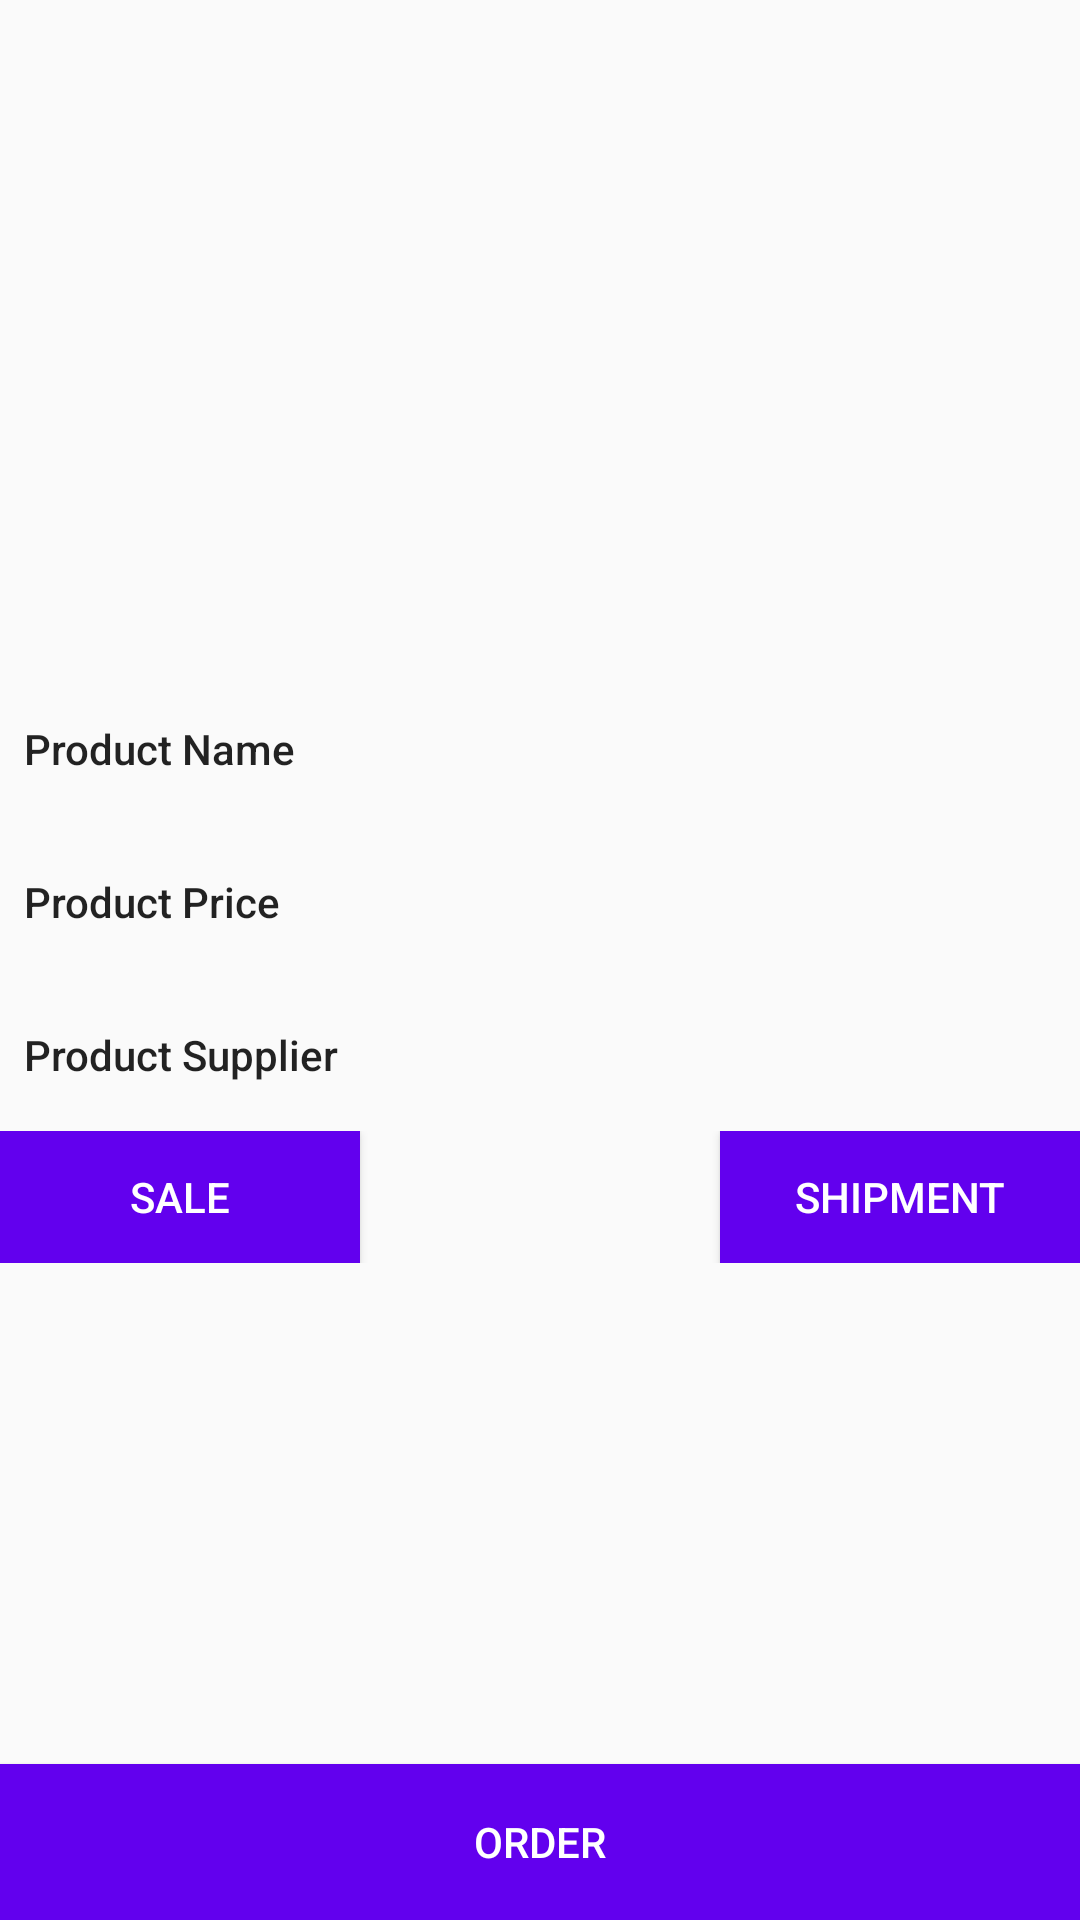

The Android layout XML behind this screen, and the referenced resources:
<!-- AndroidManifest.xml: application theme AppTheme -->
<!-- res/layout/activity_details.xml -->
<?xml version="1.0" encoding="utf-8"?>
<RelativeLayout
    xmlns:android="http://schemas.android.com/apk/res/android"
    xmlns:app="http://schemas.android.com/apk/res-auto"
    xmlns:tools="http://schemas.android.com/tools"
    android:layout_width="match_parent"
    android:layout_height="match_parent"
    tools:context="com.example.sanket.inventoryapp.DetailsActivity">

    <LinearLayout
        android:id="@+id/ll1"
        android:layout_above="@+id/details_inventory_order"
        android:orientation="vertical"
        android:layout_width="match_parent"
        android:layout_height="match_parent">

        <ImageView
            android:id="@+id/details_inventory_image"
            android:layout_width="match_parent"
            android:layout_height="200dp"
            android:adjustViewBounds="true"
            android:layout_marginBottom="16dp"/>

        <LinearLayout
            android:layout_width="match_parent"
            android:layout_height="wrap_content"
            android:orientation="horizontal"
            android:padding="8dp">

            <TextView
                android:layout_width="0dp"
                android:layout_height="wrap_content"
                android:layout_weight="1"
                android:textColor="#DD000000"
                android:text="@string/product_name"
                style="@style/CategoryStyle"
                />

            <TextView
                android:id="@+id/details_inventory_name"
                android:layout_width="0dp"
                android:layout_height="wrap_content"
                android:layout_weight="2"
                android:paddingLeft="4dp"
                style="@style/EditorFieldStyle"/>

        </LinearLayout>

        <LinearLayout
            android:layout_width="match_parent"
            android:layout_height="wrap_content"
            android:orientation="horizontal"
            android:padding="8dp">

            <TextView
                android:layout_width="0dp"
                android:layout_height="wrap_content"
                android:layout_weight="1"
                android:textColor="#DD000000"
                android:text="@string/product_price"
                style="@style/CategoryStyle"
                />

            <TextView
                android:id="@+id/details_inventory_price"
                android:layout_width="0dp"
                android:layout_height="wrap_content"
                android:layout_weight="2"
                android:paddingLeft="4dp"
                style="@style/EditorFieldStyle"/>


        </LinearLayout>

        <LinearLayout
            android:layout_width="match_parent"
            android:layout_height="wrap_content"
            android:orientation="horizontal"
            android:padding="8dp">

            <TextView
                android:layout_width="0dp"
                android:layout_height="wrap_content"
                android:layout_weight="1"
                android:textColor="#DD000000"
                android:text="@string/product_supplier"
                style="@style/CategoryStyle"
                />

            <TextView
                android:id="@+id/details_inventory_supplier"
                android:layout_width="0dp"
                android:layout_height="wrap_content"
                android:layout_weight="2"
                android:paddingLeft="4dp"
                style="@style/EditorFieldStyle"/>


        </LinearLayout>


        <LinearLayout
            android:layout_width="match_parent"
            android:layout_height="wrap_content"
            android:orientation="horizontal"
            android:paddingTop="8dp">

            <Button
                android:id="@+id/sell_button"
                android:layout_width="match_parent"
                android:layout_height="44dp"
                android:layout_weight="1"
                android:background="@color/colorPrimary"
                android:text="@string/sale"
                android:textColor="@android:color/white"/>

            <TextView
                android:id="@+id/details_inventory_quantity"
                android:layout_width="match_parent"
                android:layout_height="36dp"
                android:layout_weight="1"
                android:textStyle="bold"
                style="@style/EditorFieldStyle"
                android:gravity="center"/>

            <Button
                android:id="@+id/shipment_button"
                android:layout_width="match_parent"
                android:layout_height="44dp"
                android:layout_weight="1"
                android:text="@string/shipment"
                android:textColor="@android:color/white"
                android:background="@color/colorPrimary"/>

        </LinearLayout>
    </LinearLayout>

    <Button
        android:id="@+id/details_inventory_order"
        android:background="@color/colorPrimary"
        android:layout_width="match_parent"
        android:layout_height="52dp"
        android:text="@string/order"
        android:textColor="@android:color/white"
        android:layout_alignParentBottom="true"
        />
</RelativeLayout>
<!-- resources referenced by this layout -->
<resources>
  <string name="order">Order</string>
  <string name="product_name">Product Name</string>
  <string name="product_price">Product Price</string>
  <string name="product_supplier">Product Supplier</string>
  <string name="sale">Sale</string>
  <string name="shipment">Shipment</string>
  <style name="CategoryStyle">
          <item name="android:layout_height">wrap_content</item>
          <item name="android:layout_width">0dp</item>
          <item name="android:layout_weight">1</item>
          <item name="android:paddingTop">16dp</item>
          <item name="android:textColor">@color/colorAccent</item>
          <item name="android:fontFamily">sans-serif-medium</item>
          <item name="android:textAppearance">?android:textAppearanceSmall</item>
      </style>
  <style name="EditorFieldStyle">
          <item name="android:layout_height">wrap_content</item>
          <item name="android:layout_width">match_parent</item>
          <item name="android:fontFamily">sans-serif-light</item>
          <item name="android:textAppearance">?android:textAppearanceMedium</item>
      </style>
  <style name="AppTheme" parent="Theme.AppCompat.Light.DarkActionBar">
          
          <item name="colorPrimary">@color/colorPrimary</item>
          <item name="colorPrimaryDark">@color/colorPrimaryDark</item>
          <item name="colorAccent">@color/colorAccent</item>
      </style>
  <!-- not gathered from this repository: default colours our renderer supplied (Android Studio template values) -->
  <color name="colorPrimary">#FF6200EE</color>
  <color name="colorPrimaryDark">#FF3700B3</color>
  <color name="colorAccent">#FF03DAC5</color>
</resources>
